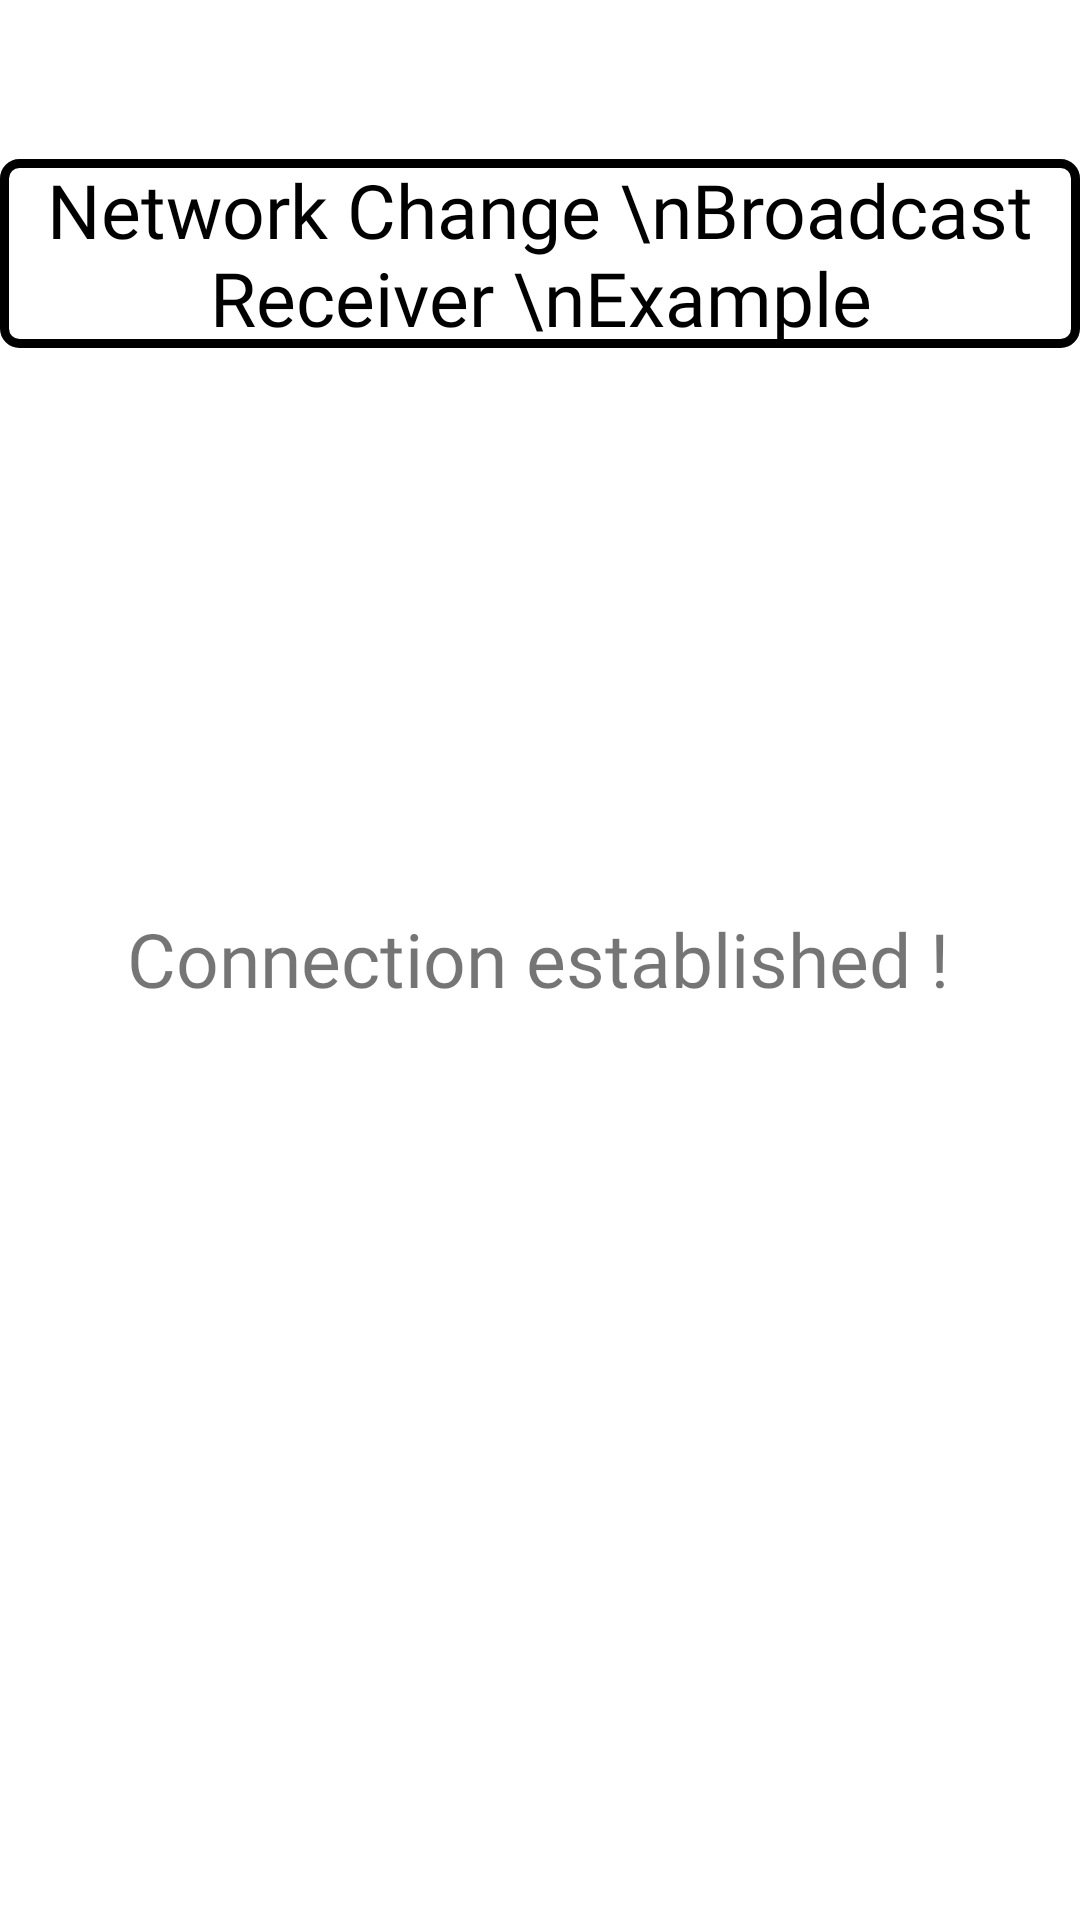

Write the Android layout XML for this screen, with the resource values it uses.
<!-- AndroidManifest.xml: application theme Theme.CollegeAndroidPrograms -->
<!-- res/layout/activity_broadcast_receiver_example.xml -->
<?xml version="1.0" encoding="utf-8"?>
<androidx.constraintlayout.widget.ConstraintLayout xmlns:android="http://schemas.android.com/apk/res/android"
    xmlns:app="http://schemas.android.com/apk/res-auto"
    xmlns:tools="http://schemas.android.com/tools"
    android:layout_width="match_parent"
    android:layout_height="match_parent"
    tools:context=".Prac21BroadcastReceiverExample">

    <TextView
        android:id="@+id/tv_check_connection"
        android:layout_width="wrap_content"
        android:layout_height="wrap_content"
        android:fontFamily="@font/secular_one"
        android:gravity="center"
        android:padding="25dp"
        android:text="Connection established !"
        android:textSize="25sp"
        app:layout_constraintBottom_toBottomOf="parent"
        app:layout_constraintEnd_toEndOf="parent"
        app:layout_constraintHorizontal_bias="0.478"
        app:layout_constraintLeft_toLeftOf="parent"
        app:layout_constraintRight_toRightOf="parent"
        app:layout_constraintStart_toStartOf="parent"
        app:layout_constraintTop_toTopOf="parent"
        app:layout_constraintVertical_bias="0.499" />

    <TextView
        android:id="@+id/textView20"
        android:layout_width="wrap_content"
        android:layout_height="wrap_content"
        android:background="@drawable/rectangle"
        android:fontFamily="@font/secular_one"
        android:paddingLeft="5dp"
        android:paddingRight="5dp"
        android:text="Network Change \nBroadcast Receiver \nExample"
        android:textAlignment="center"
        android:textColor="@color/black"
        android:textSize="25sp"
        app:layout_constraintBottom_toTopOf="@+id/tv_check_connection"
        app:layout_constraintEnd_toEndOf="parent"
        app:layout_constraintHorizontal_bias="0.498"
        app:layout_constraintStart_toStartOf="parent"
        app:layout_constraintTop_toTopOf="parent"
        app:layout_constraintVertical_bias="0.247" />

</androidx.constraintlayout.widget.ConstraintLayout>
<!-- resources referenced by this layout -->
<resources>
  <color name="black">#FF000000</color>
  <!-- drawable rectangle (drawable) -->
  <?xml version="1.0" encoding="utf-8"?>
  <shape xmlns:android="http://schemas.android.com/apk/res/android"
      android:shape="rectangle" >
  
      
      <solid
          android:color="#00000000" >
      </solid>
  
      
      <stroke
          android:width="3dp"
          android:color="@color/black" >
      </stroke>
  
      
      <corners
          android:radius="5dp"   >
      </corners>
  
  </shape>
  <style name="Theme.CollegeAndroidPrograms" parent="Theme.MaterialComponents.Light.NoActionBar">
          
          <item name="colorPrimary">@color/purple_500</item>
          <item name="colorPrimaryVariant">@color/purple_700</item>
          <item name="colorOnPrimary">@color/white</item>
          
          <item name="colorSecondary">@color/teal_200</item>
          <item name="colorSecondaryVariant">@color/teal_700</item>
          <item name="colorOnSecondary">@color/black</item>
          
          <item name="android:statusBarColor" tools:targetApi="l">@color/black</item>
          
          <item name="color">@color/green</item>
      </style>
  <color name="purple_500">#FF6A5F</color>
  <color name="purple_700">#FF6A5F</color>
  <color name="white">#FFFFFFFF</color>
  <color name="teal_200">#0040FF</color>
  <color name="teal_700">#FF018786</color>
  <color name="green">#78FF00</color>
</resources>
